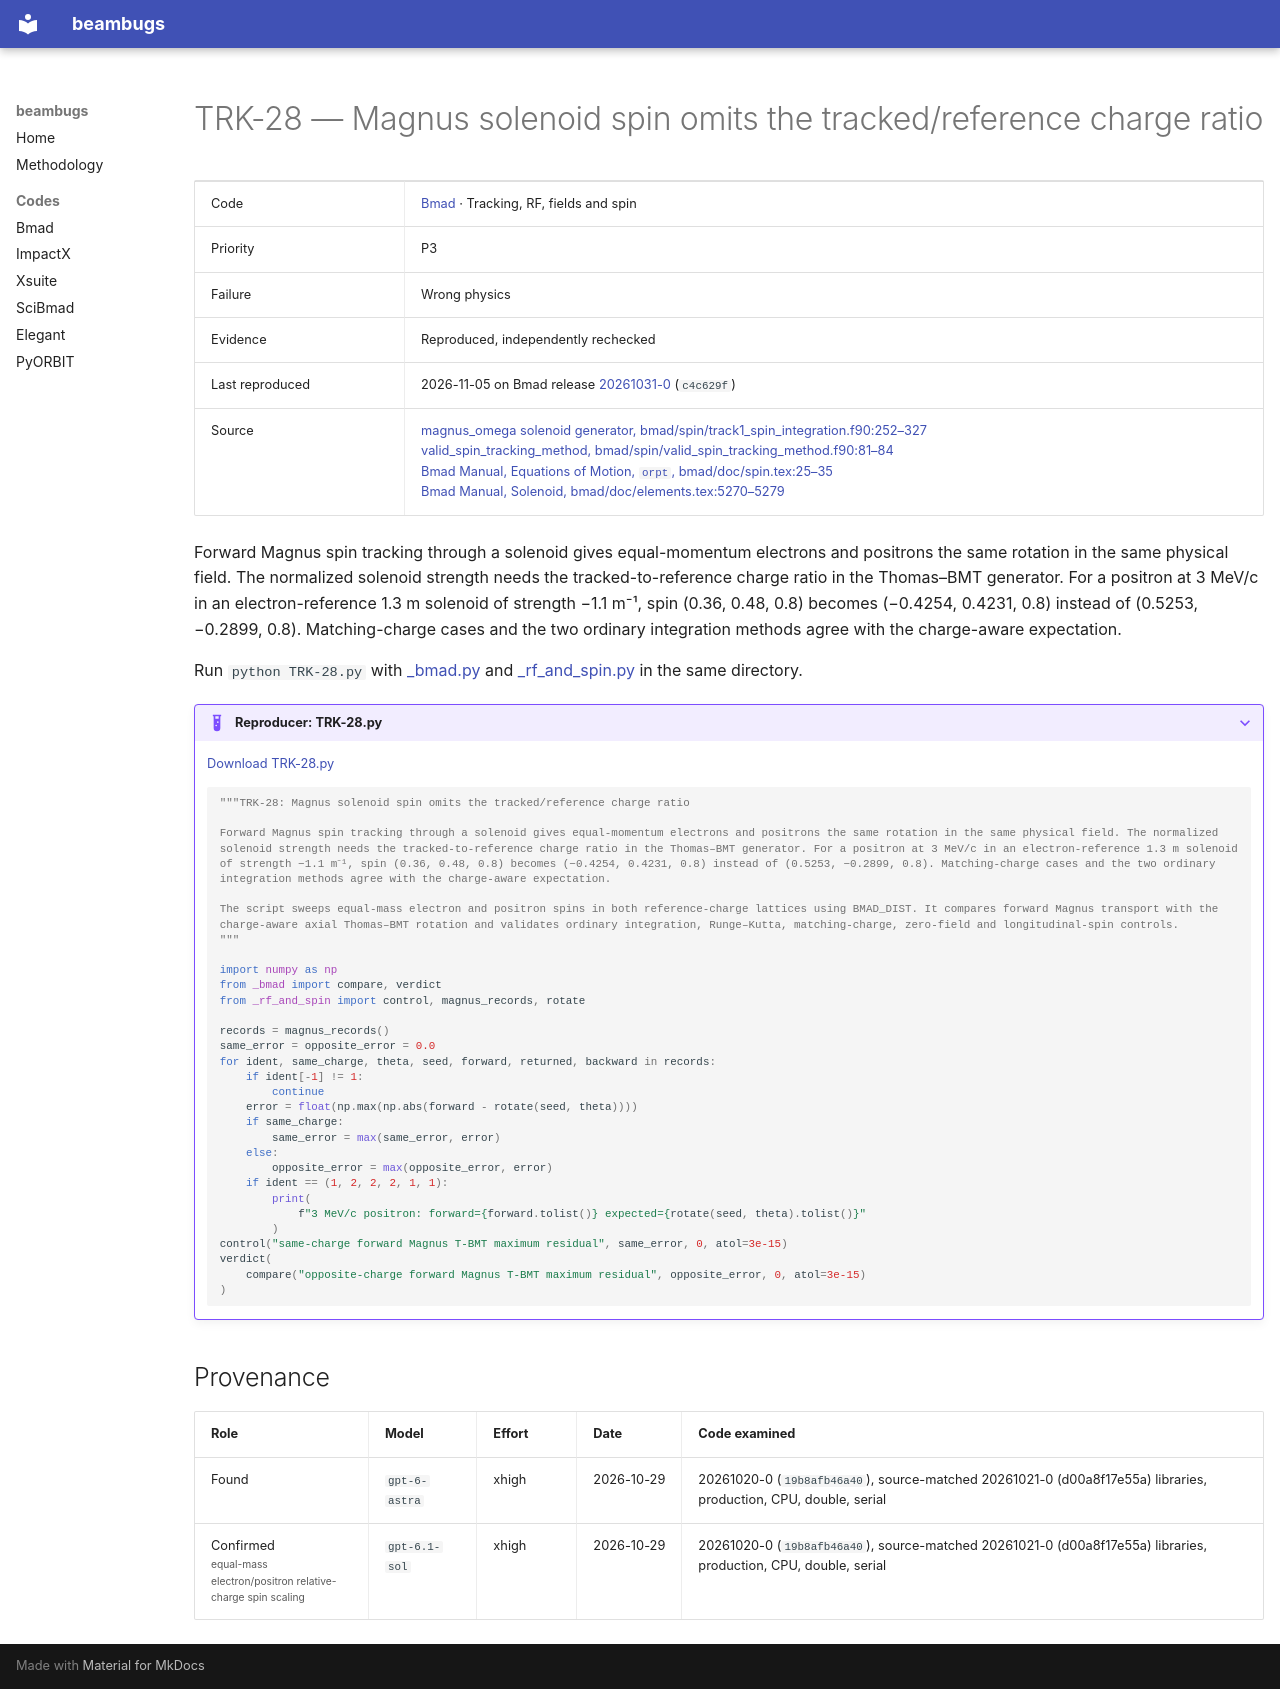

repository: nikitakuklev/beambugs · page: bmad/TRK-28/index.html · generator: mkdocs

---
title: "TRK-28: Magnus solenoid spin omits the tracked/reference charge ratio"
hide:
  - toc
---

# TRK-28 — Magnus solenoid spin omits the tracked/reference charge ratio

| | |
|---|---|
| Code | [Bmad](../index.md) · Tracking, RF, fields and spin |
| Priority | P3 |
| Failure | Wrong physics |
| Evidence | Reproduced, independently rechecked |
| Last reproduced | 2026-11-05 on Bmad release [20261031-0](https://github.com/bmad-sim/bmad-ecosystem/tree/20261031-0) (`c4c629f`) |
| Source | [magnus_omega solenoid generator, bmad/spin/track1_spin_integration.f90:252–327](https://github.com/bmad-sim/bmad-ecosystem/blob/c4c629fc9071d3a56cb1ba5bc714baba65e9c5d3/bmad/spin/track1_spin_integration.f90#L252-L327)<br>[valid_spin_tracking_method, bmad/spin/valid_spin_tracking_method.f90:81–84](https://github.com/bmad-sim/bmad-ecosystem/blob/c4c629fc9071d3a56cb1ba5bc714baba65e9c5d3/bmad/spin/valid_spin_tracking_method.f90#L81-L84)<br>[Bmad Manual, Equations of Motion, `orpt`, bmad/doc/spin.tex:25–35](https://github.com/bmad-sim/bmad-ecosystem/blob/c4c629fc9071d3a56cb1ba5bc714baba65e9c5d3/bmad/doc/spin.tex#L25-L35)<br>[Bmad Manual, Solenoid, bmad/doc/elements.tex:5270–5279](https://github.com/bmad-sim/bmad-ecosystem/blob/c4c629fc9071d3a56cb1ba5bc714baba65e9c5d3/bmad/doc/elements.tex#L5270-L5279) |

Forward Magnus spin tracking through a solenoid gives equal-momentum electrons and positrons the same rotation in the same physical field. The normalized solenoid strength needs the tracked-to-reference charge ratio in the Thomas–BMT generator. For a positron at 3 MeV/c in an electron-reference 1.3 m solenoid of strength −1.1 m⁻¹, spin (0.36, 0.48, 0.8) becomes (−0.4254, 0.4231, 0.8) instead of (0.5253, −0.2899, 0.8). Matching-charge cases and the two ordinary integration methods agree with the charge-aware expectation.

Run `python TRK-28.py` with [_bmad.py](../helpers/_bmad.py) and [_rf_and_spin.py](../helpers/_rf_and_spin.py) in the same directory.

??? example "Reproducer: TRK-28.py"

    [Download TRK-28.py](TRK-28.py)

    ```python
    """TRK-28: Magnus solenoid spin omits the tracked/reference charge ratio

    Forward Magnus spin tracking through a solenoid gives equal-momentum electrons and positrons the same rotation in the same physical field. The normalized solenoid strength needs the tracked-to-reference charge ratio in the Thomas–BMT generator. For a positron at 3 MeV/c in an electron-reference 1.3 m solenoid of strength −1.1 m⁻¹, spin (0.36, 0.48, 0.8) becomes (−0.4254, 0.4231, 0.8) instead of (0.5253, −0.2899, 0.8). Matching-charge cases and the two ordinary integration methods agree with the charge-aware expectation.

    The script sweeps equal-mass electron and positron spins in both reference-charge lattices using BMAD_DIST. It compares forward Magnus transport with the charge-aware axial Thomas–BMT rotation and validates ordinary integration, Runge–Kutta, matching-charge, zero-field and longitudinal-spin controls.
    """

    import numpy as np
    from _bmad import compare, verdict
    from _rf_and_spin import control, magnus_records, rotate

    records = magnus_records()
    same_error = opposite_error = 0.0
    for ident, same_charge, theta, seed, forward, returned, backward in records:
        if ident[-1] != 1:
            continue
        error = float(np.max(np.abs(forward - rotate(seed, theta))))
        if same_charge:
            same_error = max(same_error, error)
        else:
            opposite_error = max(opposite_error, error)
        if ident == (1, 2, 2, 2, 1, 1):
            print(
                f"3 MeV/c positron: forward={forward.tolist()} expected={rotate(seed, theta).tolist()}"
            )
    control("same-charge forward Magnus T-BMT maximum residual", same_error, 0, atol=3e-15)
    verdict(
        compare("opposite-charge forward Magnus T-BMT maximum residual", opposite_error, 0, atol=3e-15)
    )

    ```

## Provenance

| Role | Model | Effort | Date | Code examined |
|---|---|---|---|---|
| Found | <span class="bb-nowrap">`gpt-6-astra`</span> | xhigh | <span class="bb-nowrap">2026-10-29</span> | 20261020-0 (`19b8afb46a40`), source-matched 20261021-0 (d00a8f17e55a) libraries, production, CPU, double, serial |
| Confirmed<br><small class="bb-scope">equal-mass electron/positron relative-charge spin scaling</small> | <span class="bb-nowrap">`gpt-6.1-sol`</span> | xhigh | <span class="bb-nowrap">2026-10-29</span> | 20261020-0 (`19b8afb46a40`), source-matched 20261021-0 (d00a8f17e55a) libraries, production, CPU, double, serial |
